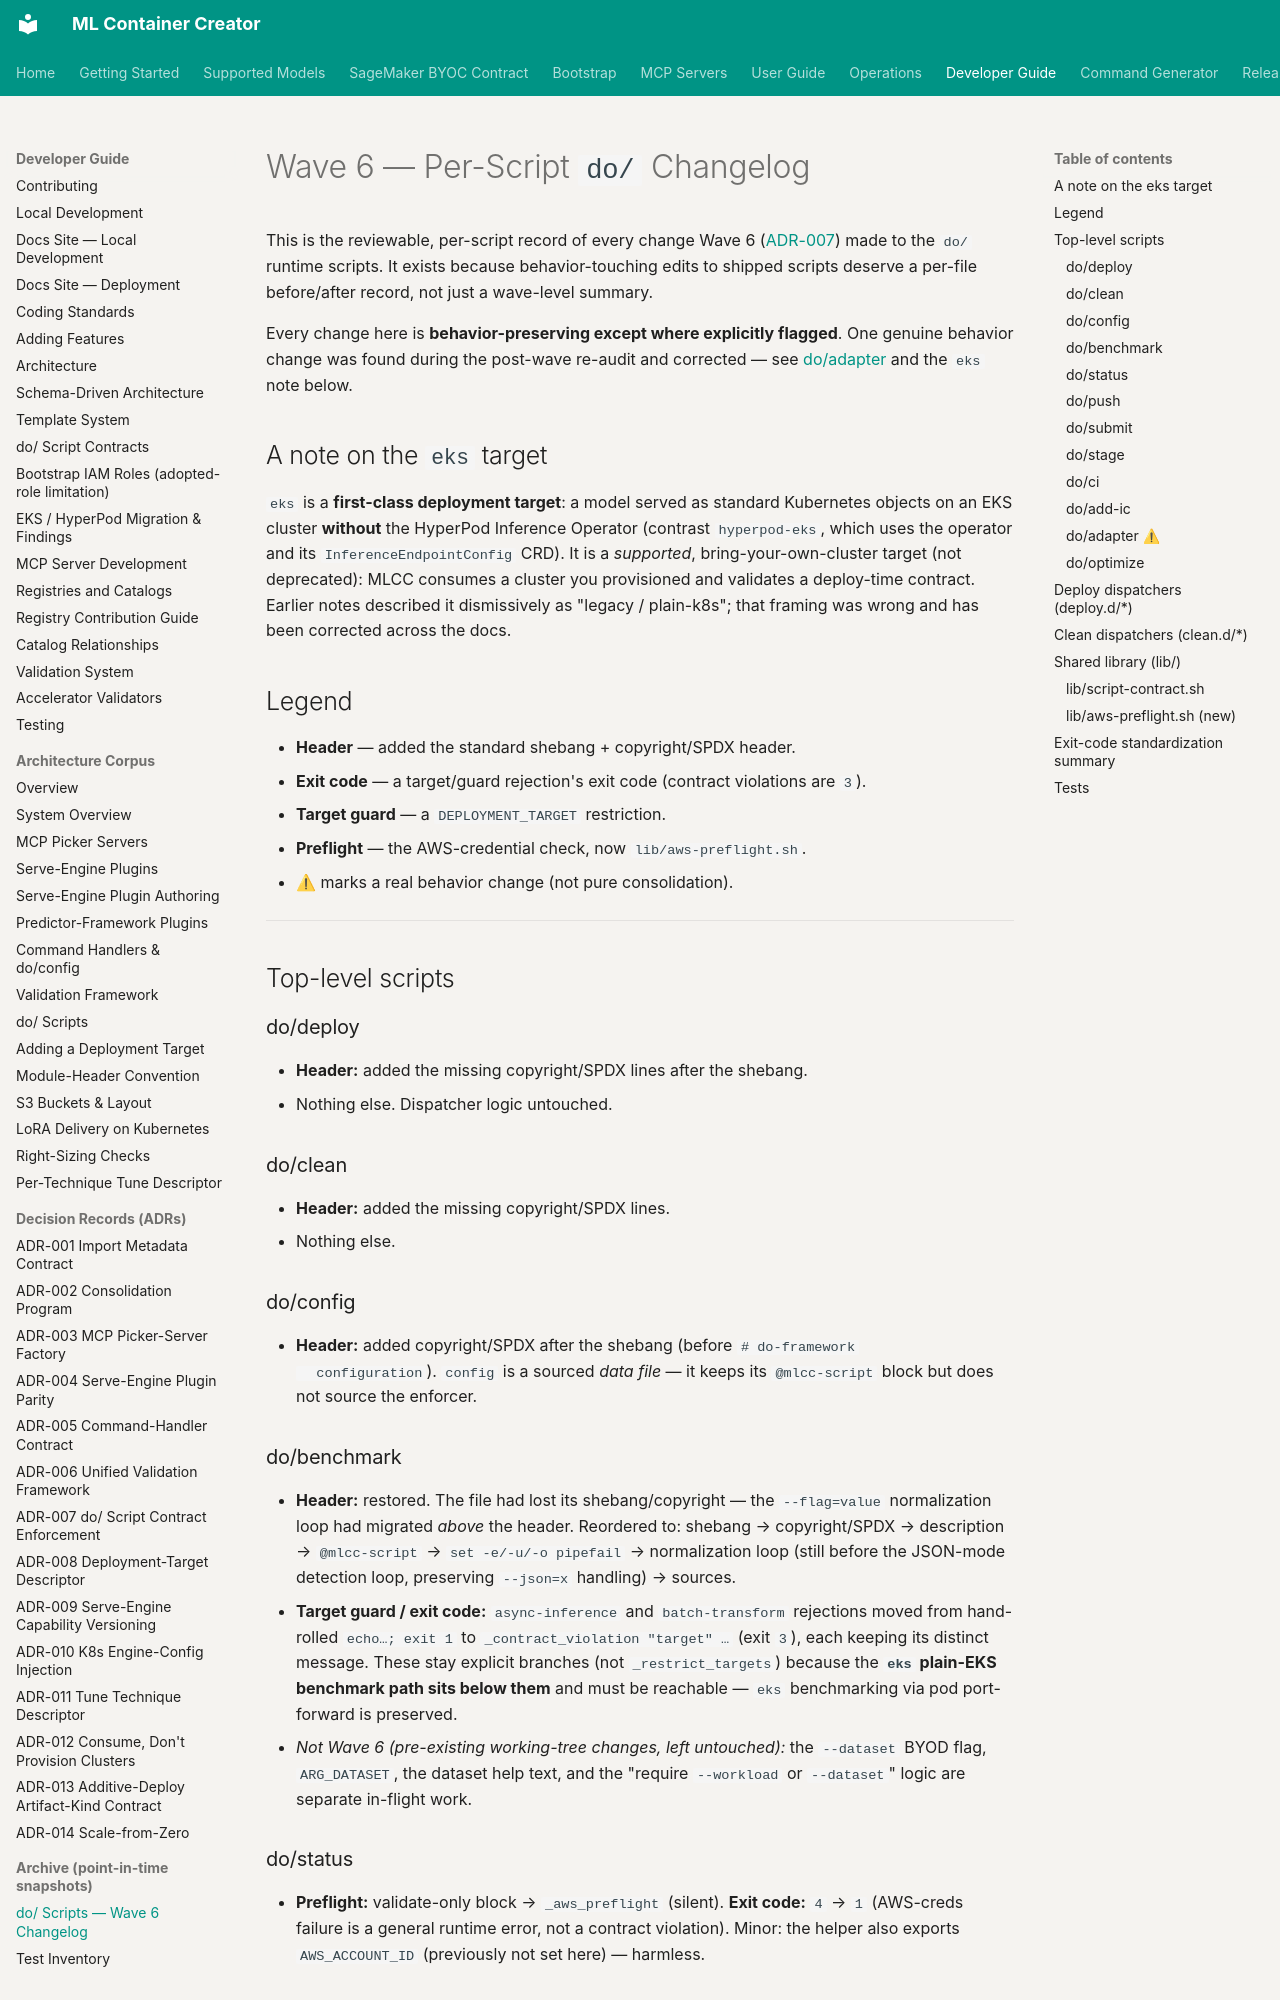

repository: awslabs/ml-container-creator · page: architecture/do-scripts-wave6-changelog/index.html · generator: mkdocs

<!--
Copyright Amazon.com, Inc. or its affiliates. All Rights Reserved.
SPDX-License-Identifier: Apache-2.0
-->
# Wave 6 — Per-Script `do/` Changelog

This is the reviewable, per-script record of every change Wave 6
([ADR-007](../adr/ADR-007-do-script-contract-enforcement.md)) made to the `do/`
runtime scripts. It exists because behavior-touching edits to shipped scripts
deserve a per-file before/after record, not just a wave-level summary.

Every change here is **behavior-preserving except where explicitly flagged**. One
genuine behavior change was found during the post-wave re-audit and corrected —
see [do/adapter](#doadapter) and the `eks` note below.

## A note on the `eks` target

`eks` is a **first-class deployment target**: a model served as standard
Kubernetes objects on an EKS cluster **without** the HyperPod Inference Operator
(contrast `hyperpod-eks`, which uses the operator and its `InferenceEndpointConfig`
CRD). It is a *supported*, bring-your-own-cluster target (not deprecated): MLCC
consumes a cluster you provisioned and validates a deploy-time contract. Earlier
notes described it dismissively as "legacy / plain-k8s"; that framing was wrong and
has been corrected across the docs.

## Legend

- **Header** — added the standard shebang + copyright/SPDX header.
- **Exit code** — a target/guard rejection's exit code (contract violations are `3`).
- **Target guard** — a `DEPLOYMENT_TARGET` restriction.
- **Preflight** — the AWS-credential check, now `lib/aws-preflight.sh`.
- ⚠ marks a real behavior change (not pure consolidation).

---

## Top-level scripts

### do/deploy
- **Header:** added the missing copyright/SPDX lines after the shebang.
- Nothing else. Dispatcher logic untouched.

### do/clean
- **Header:** added the missing copyright/SPDX lines.
- Nothing else.

### do/config
- **Header:** added copyright/SPDX after the shebang (before `# do-framework
  configuration`). `config` is a sourced *data file* — it keeps its `@mlcc-script`
  block but does not source the enforcer.

### do/benchmark
- **Header:** restored. The file had lost its shebang/copyright — the
  `--flag=value` normalization loop had migrated *above* the header. Reordered to:
  shebang → copyright/SPDX → description → `@mlcc-script` → `set -e/-u/-o pipefail`
  → normalization loop (still before the JSON-mode detection loop, preserving
  `--json=x` handling) → sources.
- **Target guard / exit code:** `async-inference` and `batch-transform` rejections
  moved from hand-rolled `echo…; exit 1` to `_contract_violation "target" …`
  (exit `3`), each keeping its distinct message. These stay explicit branches
  (not `_restrict_targets`) because the **`eks` plain-EKS benchmark path sits
  below them** and must be reachable — `eks` benchmarking via pod port-forward is
  preserved.
- *Not Wave 6 (pre-existing working-tree changes, left untouched):* the `--dataset`
  BYOD flag, `ARG_DATASET`, the dataset help text, and the "require `--workload`
  or `--dataset`" logic are separate in-flight work.

### do/status
- **Preflight:** validate-only block → `_aws_preflight` (silent). **Exit code:**
  `4` → `1` (AWS-creds failure is a general runtime error, not a contract
  violation). Minor: the helper also exports `AWS_ACCOUNT_ID` (previously not set
  here) — harmless.

### do/push
- **Preflight:** verbose block → `_aws_preflight --verbose`. Preserves the
  `🔍/✅` lines and `AWS_ACCOUNT_ID` capture. **Exit code:** `4` → `1`. The
  richer "IAM role recommended" guidance is now part of the shared helper message.
